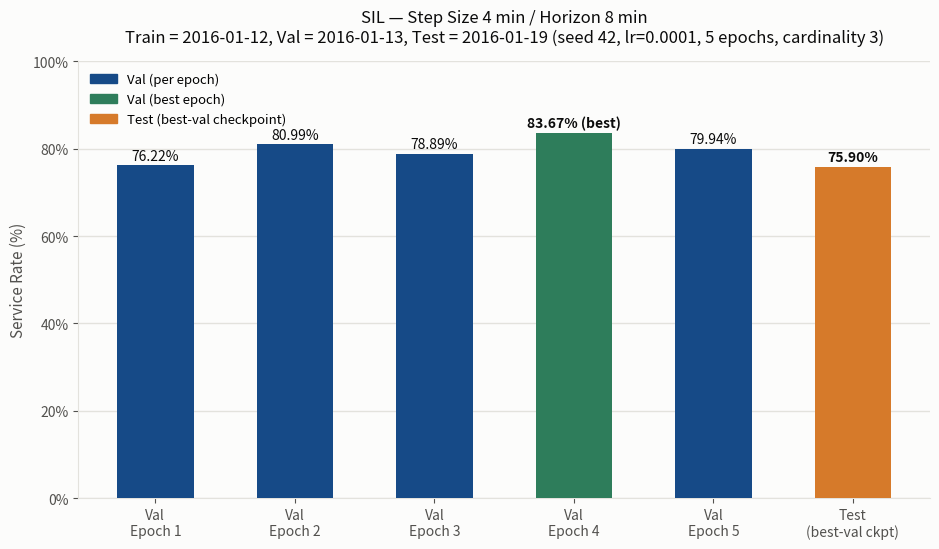

The matplotlib source for this figure: (Note: this script raises an exception after producing the figure.)
import matplotlib.pyplot as plt
import matplotlib.ticker as mticker

BLUE = "#164a87"
ORANGE = "#d67a2a"
GREEN = "#2E7D5B"
TEXT_PRIMARY = "#0b0b0b"
TEXT_SECONDARY = "#52514e"
GRID = "#e3e2dd"

epochs = [1, 2, 3, 4, 5]
val_rates = [76.22, 80.99, 78.89, 83.67, 79.94]
best_epoch = 4
test_rate = 75.90

fig, ax = plt.subplots(figsize=(9.5, 5.6))
fig.patch.set_facecolor("#fcfcfb")
ax.set_facecolor("#fcfcfb")

colors = [GREEN if e == best_epoch else BLUE for e in epochs]
bars = ax.bar([f"Val\nEpoch {e}" for e in epochs], val_rates, width=0.55, color=colors, zorder=3)
for bar, r, e in zip(bars, val_rates, epochs):
    label = f"{r:.2f}%" + (" (best)" if e == best_epoch else "")
    ax.annotate(label, (bar.get_x() + bar.get_width() / 2, r),
                textcoords="offset points", xytext=(0, 4), ha="center",
                fontsize=10, color=TEXT_PRIMARY, fontweight="bold" if e == best_epoch else "normal")

bar_test = ax.bar(["Test\n(best-val ckpt)"], [test_rate], width=0.55, color=ORANGE, zorder=3)
ax.annotate(f"{test_rate:.2f}%", (bar_test[0].get_x() + bar_test[0].get_width() / 2, test_rate),
            textcoords="offset points", xytext=(0, 4), ha="center",
            fontsize=10, color=TEXT_PRIMARY, fontweight="bold")

ax.set_ylabel("Service Rate (%)", fontsize=11, color=TEXT_SECONDARY)
ax.set_title(
    "SIL — Step Size 4 min / Horizon 8 min\n"
    "Train = 2016-01-12, Val = 2016-01-13, Test = 2016-01-19 (seed 42, lr=0.0001, 5 epochs, cardinality 3)",
    fontsize=12, color=TEXT_PRIMARY, pad=14,
)
ax.set_ylim(0, 100)
ax.yaxis.set_major_formatter(mticker.PercentFormatter(decimals=0))
ax.grid(axis="y", color=GRID, linewidth=1, zorder=0)
ax.grid(axis="x", visible=False)
for spine in ["top", "right"]:
    ax.spines[spine].set_visible(False)
for spine in ["left", "bottom"]:
    ax.spines[spine].set_color(GRID)
ax.tick_params(colors=TEXT_SECONDARY, labelsize=10)

legend_handles = [
    plt.Rectangle((0, 0), 1, 1, color=BLUE, label="Val (per epoch)"),
    plt.Rectangle((0, 0), 1, 1, color=GREEN, label="Val (best epoch)"),
    plt.Rectangle((0, 0), 1, 1, color=ORANGE, label="Test (best-val checkpoint)"),
]
ax.legend(handles=legend_handles, frameon=False, fontsize=9.5, loc="upper left")

plt.tight_layout()
out_pdf = "figures_export/nyc_sil_stepsize4min8min.pdf"
out_png = "figures_export/nyc_sil_stepsize4min8min.png"
plt.savefig(out_pdf, facecolor=fig.get_facecolor())
plt.savefig(out_png, dpi=200, facecolor=fig.get_facecolor())
print("saved:", out_pdf)
print("saved:", out_png)
